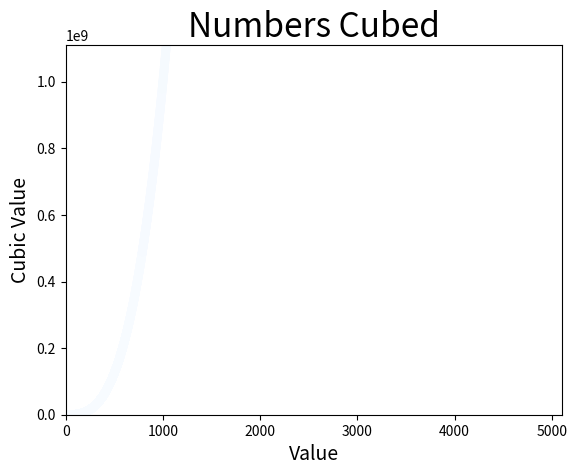

Write Python code to recreate this figure.
import matplotlib.pyplot as plt


input_nums = list(range(1,5001))

cubes = [num**3 for num in input_nums]

plt.scatter(input_nums, cubes, c=cubes, cmap=plt.cm.Blues, \
				edgecolor='none', s=40)

plt.title("Numbers Cubed", fontsize=24)
plt.xlabel("Value", fontsize=14)
plt.ylabel("Cubic Value", fontsize=14)

plt.axis([0, 5100, 0, 1110000000])

plt.show()
